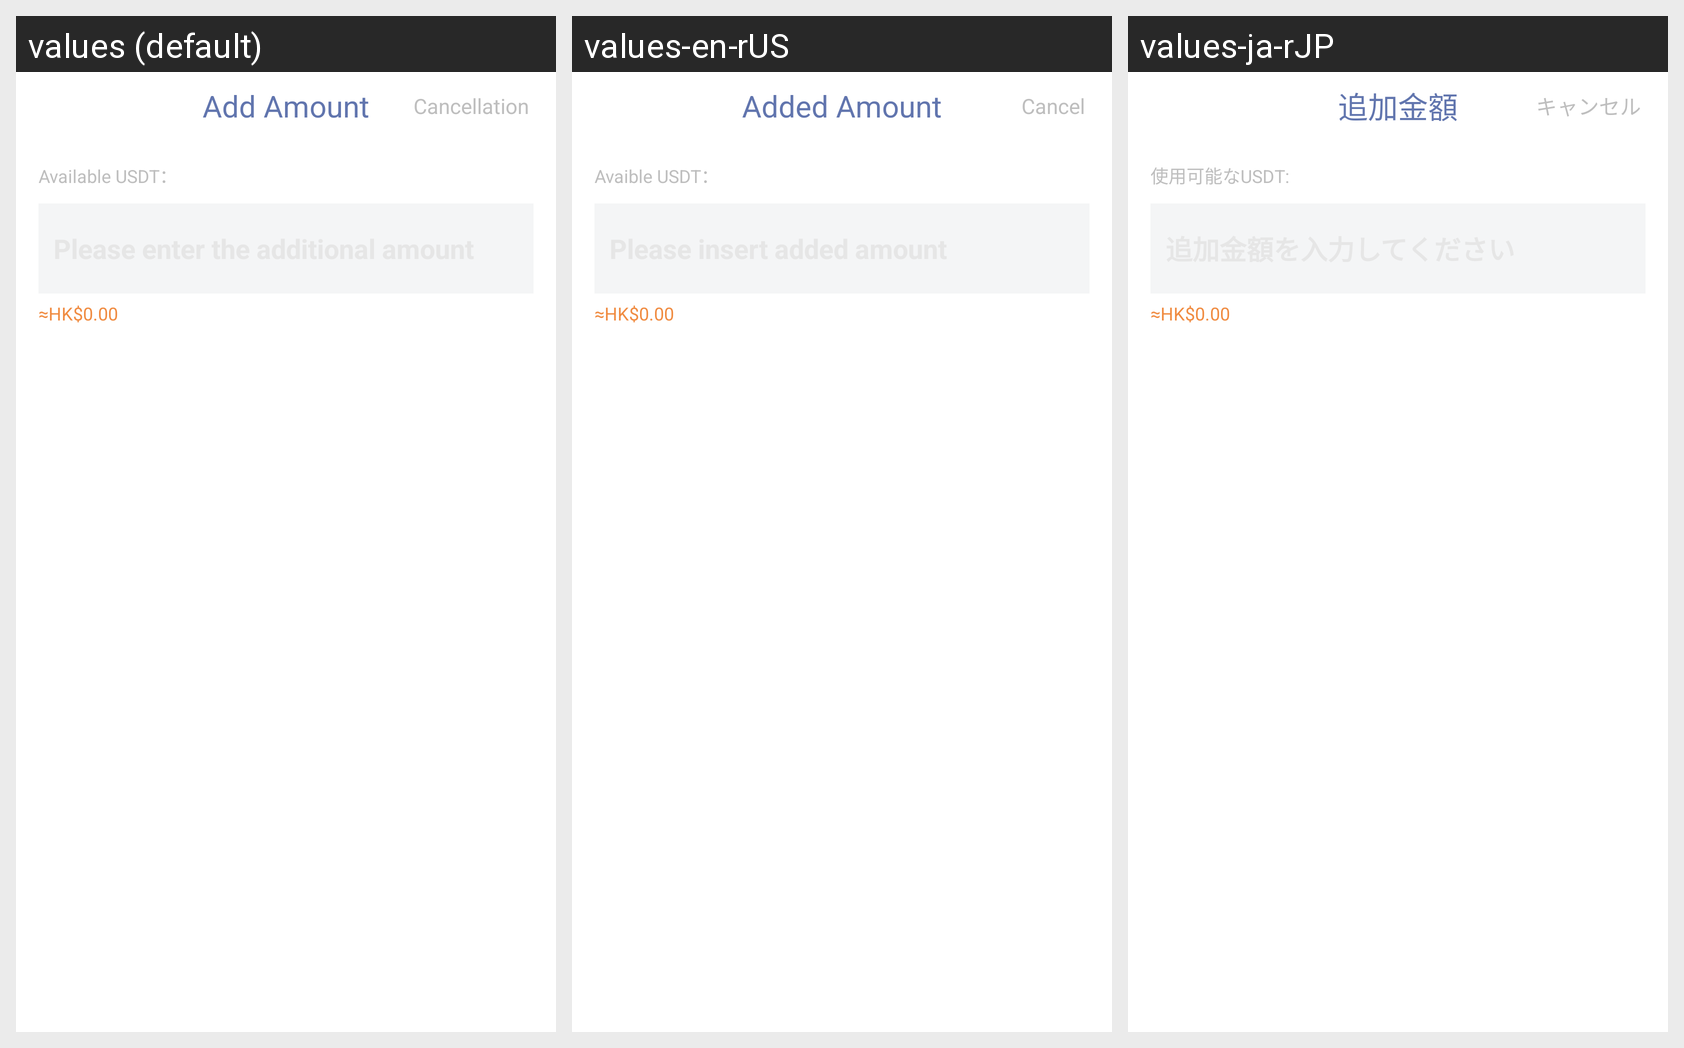

Here is an Android app screen in its default locale and in the app's own translations. Write out the translated-string differences for the strings that appear on this screen.
Android screen res/layout/dialog_append_balance.xml rendered under 3 locales, left to right: values (default), values-en-rUS, values-ja-rJP. Device: Nexus 5 (rendered at 1080×1920; each locale shown at half size, 540×960, under a caption strip naming it); theme AppThemeToolBar.Translucent.
Other locales in the repository, not shown: values-de-rDE, values-es, values-fr, values-jp, values-ko, values-pt, values-ru, values-zh-rCN, values-zh-rTW.
Strings drawn on this screen, with the default value and each locale's value (text and hints the layout hard-codes, and strings that could not be matched under every locale, appear in the picture but are not listed):

zhuijiajine
  values: Add Amount
  values-en-rUS: Added Amount
  values-ja-rJP: 追加金額

quxiao
  values: Cancellation
  values-en-rUS: Cancel
  values-ja-rJP: キャンセル

keyongusdt
  values: Available USDT：
  values-en-rUS: Avaible USDT：
  values-ja-rJP: 使用可能なUSDT:
